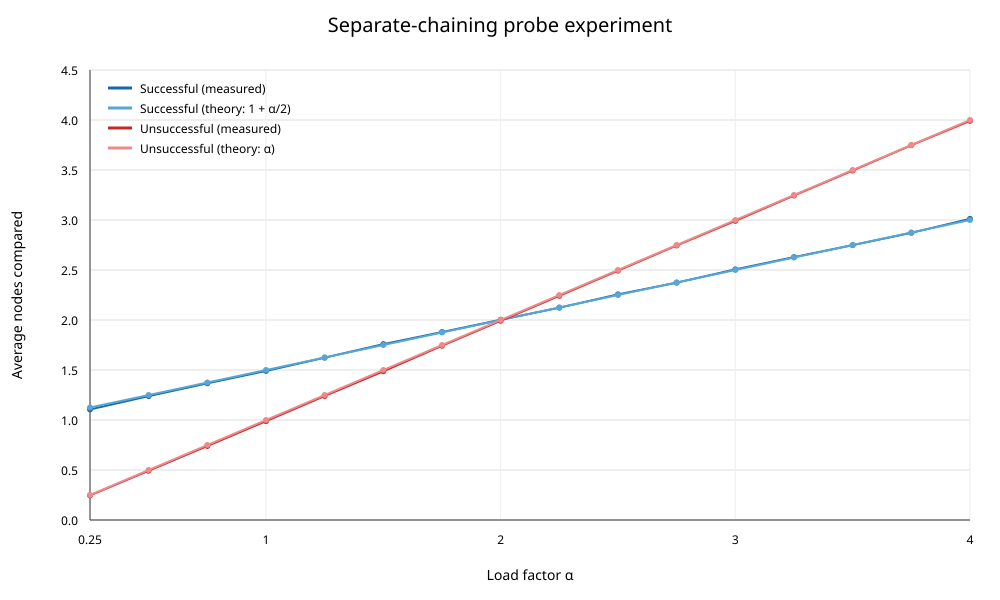

Data behind this chart, as committed beside it:
target_load_factor, actual_load_factor, successful_average_comparisons, successful_theoretical, unsuccessful_average_comparisons, unsuccessful_theoretical
0.25, 0.2499, 1.106, 1.125, 0.2463, 0.2499
0.5, 0.4999, 1.239, 1.25, 0.4926, 0.4999
0.75, 0.7501, 1.367, 1.375, 0.7403, 0.7501
1, 1, 1.491, 1.5, 0.9886, 1
1.25, 1.25, 1.624, 1.625, 1.24, 1.25
1.5, 1.5, 1.759, 1.75, 1.487, 1.5
1.75, 1.75, 1.88, 1.875, 1.743, 1.75
2, 2, 2.003, 2, 1.992, 2
2.25, 2.25, 2.123, 2.125, 2.242, 2.25
2.5, 2.5, 2.256, 2.25, 2.494, 2.5
2.75, 2.75, 2.374, 2.375, 2.746, 2.75
3, 3, 2.506, 2.5, 2.991, 3
3.25, 3.25, 2.629, 2.625, 3.245, 3.25
3.5, 3.5, 2.749, 2.75, 3.495, 3.5
3.75, 3.75, 2.872, 2.875, 3.748, 3.75
4, 4, 3.012, 3, 3.991, 4
